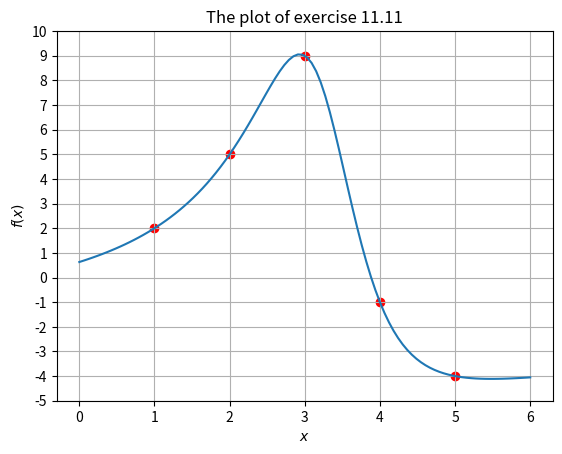

Source code (Python): (Note: this script raises an exception after producing the figure.)
#!/usr/local/bin/python3
# -*- coding:utf-8 -*-
# Python 3.6+
# Code for Exerises 11.11
# Author: Utoppia
# Date  : 11 May 2020

import numpy as np 
from numpy.linalg import inv
import matplotlib.pyplot as plt

def main():
    A = np.array([
        [1, 1, 1, -2, -2 ],
        [1, 2, 4, -10, -20 ],
        [1, 3, 9, -27, -81 ],
        [1, 4, 16, 4, 16 ],
        [1, 5, 25, 20, 100]
    ])
    b = np.array([2, 5, 9, -1, -4])

    a = inv(A)
    print('Invese of A is:')
    print(a)

    x = a.dot(b)
    print('solution of equations x =')
    print(x)
    
    return a, x

def f(x, w):
    return (w[0] + w[1]*x + w[2]*(x**2)) / (1 + w[3]*x + w[4]*(x**2))

def plot(w):
    x = np.linspace(0,6,100)
    y = f(x, w)
    plt.plot(x, y)

    x1 = np.array([1,2,3,4,5])
    y1 = f(x1, w)
    plt.scatter(x1, y1, color='r')
    
    plt.yticks(np.linspace(-5,10,16))
    plt.xlabel('$x$')
    plt.ylabel('$f(x)$')
    plt.title('The plot of exercise 11.11')
    plt.grid(True)
    plt.savefig('ex11-11.pdfpw')

if __name__ == '__main__':
    a, x = main()
    plot(x)